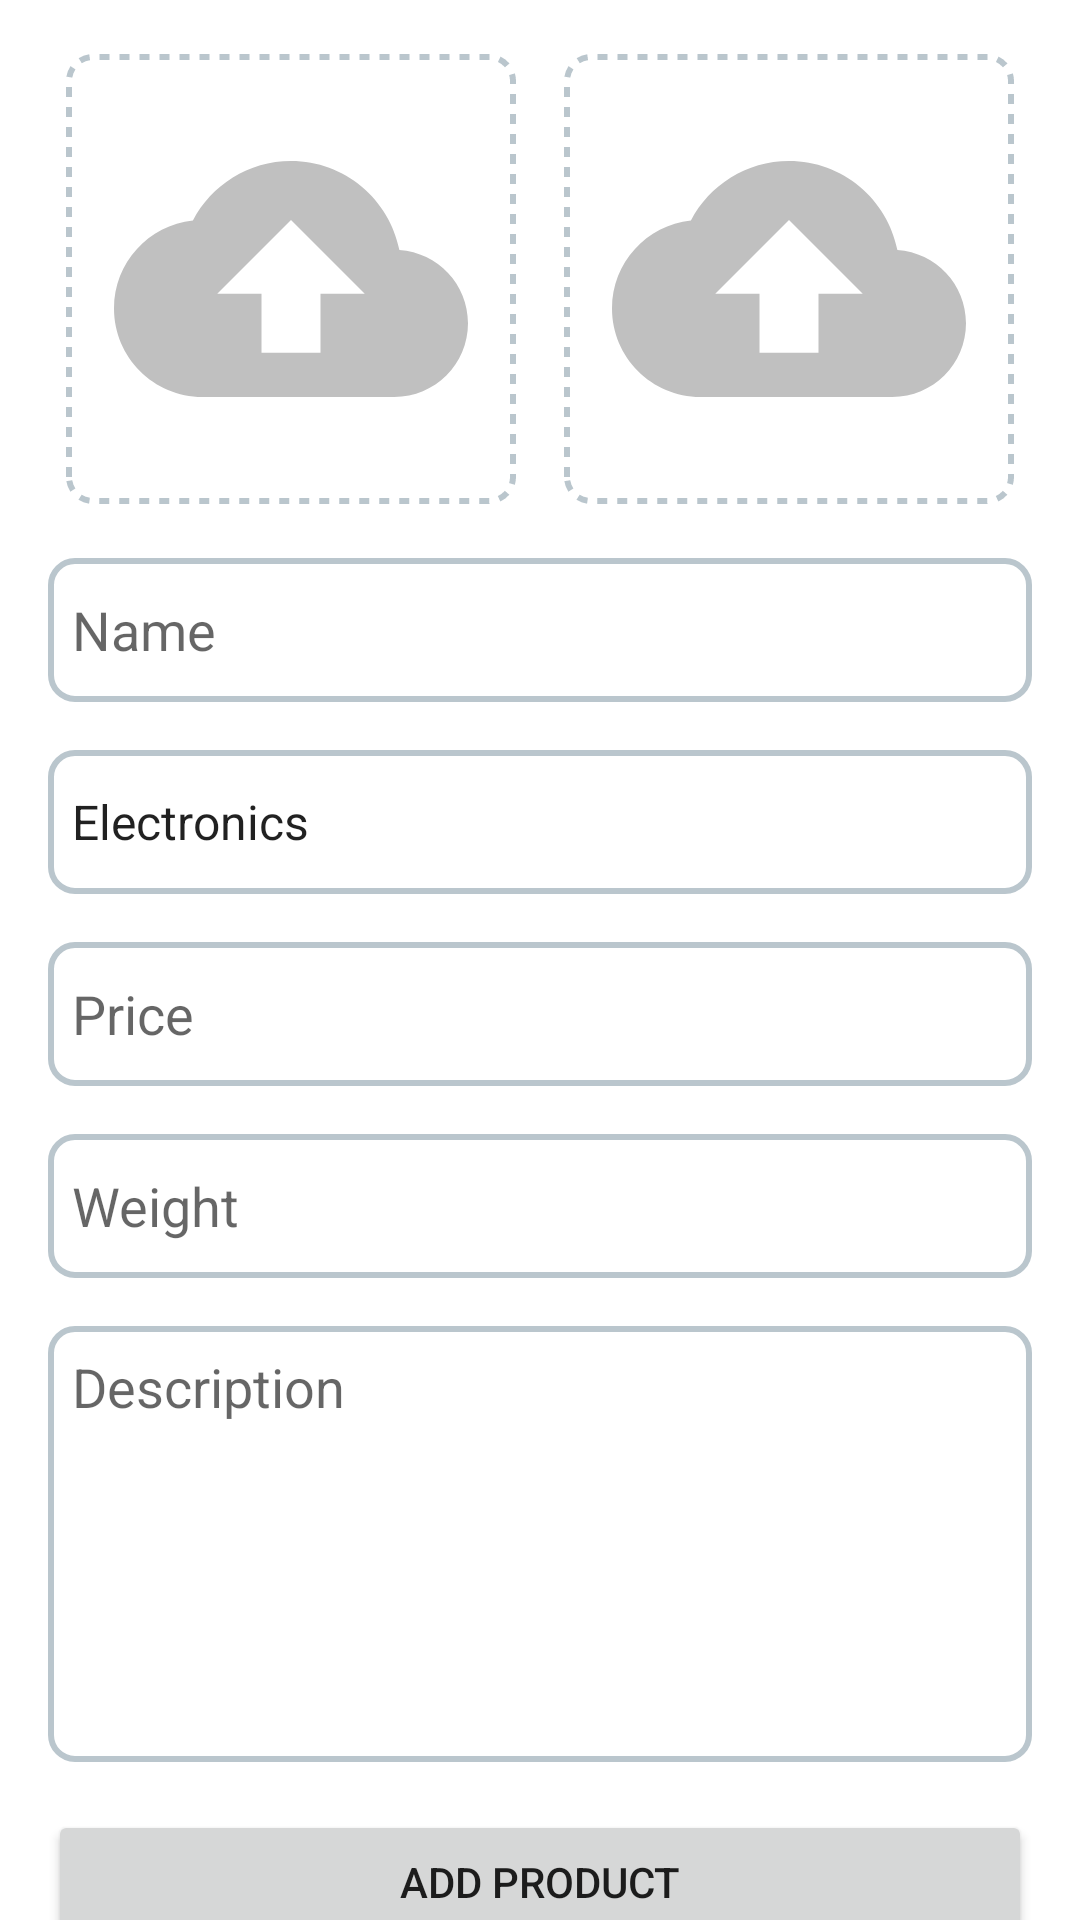

Layout XML and referenced resources for this Android screen:
<!-- AndroidManifest.xml: application theme Theme.SellMyStuff -->
<!-- res/layout/fragment_add_product.xml -->
<?xml version="1.0" encoding="utf-8"?>
<androidx.core.widget.NestedScrollView
    xmlns:android="http://schemas.android.com/apk/res/android"
    xmlns:tools="http://schemas.android.com/tools"
    android:layout_width="match_parent"
    android:layout_height="match_parent"
    tools:context=".ui.AddProductFragment">

    <androidx.appcompat.widget.LinearLayoutCompat
        android:layout_width="match_parent"
        android:layout_height="match_parent"
        android:padding="16dp"
        android:orientation="vertical">

     <LinearLayout
         android:orientation="horizontal"
         android:layout_gravity="center"
         android:gravity="center"
         android:layout_width="match_parent"
         android:layout_height="wrap_content">

         <ImageView
             android:scaleType="fitCenter"
             android:id="@+id/productOneImageView"
             android:layout_marginTop="4dp"
             android:layout_marginBottom="8dp"
             android:layout_marginLeft="8dp"
             android:layout_marginRight="8dp"
             android:padding="16dp"
             android:background="@drawable/dashed_round_border"
             android:layout_columnWeight="2"
             android:src="@drawable/ic_baseline_cloud_upload_24"
             android:layout_gravity="center"
             android:layout_width="150dp"
             android:layout_height="150dp"/>

         <ImageView
             android:scaleType="fitCenter"
             android:id="@+id/productTwoImageView"
             android:layout_marginTop="4dp"
             android:padding="16dp"
             android:background="@drawable/dashed_round_border"
             android:layout_marginBottom="8dp"
             android:layout_marginLeft="8dp"
             android:layout_marginRight="8dp"
             android:layout_columnWeight="2"
             android:src="@drawable/ic_baseline_cloud_upload_24"
             android:layout_gravity="center"
             android:layout_width="150dp"
             android:layout_height="150dp"/>

     </LinearLayout>


        <EditText
            android:inputType="textPersonName"
            android:drawablePadding="8dp"
            android:id="@+id/productNameEditText"
            android:layout_marginTop="8dp"
            android:layout_width="match_parent"
            android:layout_height="48dp"
            android:padding="8dp"
            android:background="@drawable/round_border"
            android:hint="Name"/>

        <Spinner
            android:entries="@array/product_category"
            android:layout_marginTop="16dp"
            android:background="@drawable/round_border"
            android:id="@+id/productCategorySpinner"
            android:layout_width="match_parent"
            android:layout_height="48dp"/>


        <EditText
            android:inputType="numberDecimal"
            android:drawablePadding="8dp"
            android:id="@+id/priceEditText"
            android:layout_marginTop="16dp"
            android:layout_width="match_parent"
            android:layout_height="48dp"
            android:padding="8dp"
            android:background="@drawable/round_border"
            android:hint="Price"/>

        <EditText
            android:inputType="numberDecimal"
            android:drawablePadding="8dp"
            android:id="@+id/weightEditText"
            android:layout_marginTop="16dp"
            android:layout_width="match_parent"
            android:layout_height="48dp"
            android:padding="8dp"
            android:background="@drawable/round_border"
            android:hint="Weight"/>


        <EditText
            android:lines="8"
            android:gravity="top|start"
            android:scrollbars="vertical"
            android:minLines="6"
            android:inputType="textMultiLine"
            android:drawablePadding="8dp"
            android:id="@+id/descriptionEditText"
            android:layout_marginTop="16dp"
            android:layout_width="match_parent"
            android:layout_height="wrap_content"
            android:padding="8dp"
            android:background="@drawable/round_border"
            android:hint="Description"/>

        <Button
            android:id="@+id/addProductButton"
            android:layout_marginTop="16dp"
            android:text="Add Product"
            android:layout_width="match_parent"
            android:layout_height="wrap_content"
            android:padding="8dp" />

    </androidx.appcompat.widget.LinearLayoutCompat>


</androidx.core.widget.NestedScrollView>
<!-- resources referenced by this layout -->
<resources>
  <string-array name="product_category">
          <item>Electronics</item>
          <item>Books</item>
          <item>Furniture</item>
          <item>Stationary</item>
          <item>Fashion</item>
          <item>Utensils</item>
          <item>Other</item>
      </string-array>
  <!-- drawable dashed_round_border (drawable-v24) -->
  <?xml version="1.0" encoding="utf-8"?>
  <shape xmlns:android="http://schemas.android.com/apk/res/android"
      android:shape="rectangle">
      <stroke
          android:dashWidth="10px"
          android:dashGap="10px"
          android:width="2dp"
          android:color="#BAC6CD" />
      <corners android:radius="8dp"/>
  </shape>
  <!-- drawable ic_baseline_cloud_upload_24 (drawable) -->
  <vector android:height="24dp" android:tint="#C0C0C0"
      android:viewportHeight="24" android:viewportWidth="24"
      android:width="24dp" xmlns:android="http://schemas.android.com/apk/res/android">
      <path android:fillColor="@android:color/white" android:pathData="M19.35,10.04C18.67,6.59 15.64,4 12,4 9.11,4 6.6,5.64 5.35,8.04 2.34,8.36 0,10.91 0,14c0,3.31 2.69,6 6,6h13c2.76,0 5,-2.24 5,-5 0,-2.64 -2.05,-4.78 -4.65,-4.96zM14,13v4h-4v-4H7l5,-5 5,5h-3z"/>
  </vector>
  <!-- drawable round_border (drawable) -->
  <?xml version="1.0" encoding="utf-8"?>
  <shape xmlns:android="http://schemas.android.com/apk/res/android"
      android:shape="rectangle">
      <stroke
          android:width="2dp"
          android:color="#BAC6CD" />
      <corners android:radius="8dp"/>
  </shape>
  <style name="Theme.SellMyStuff" parent="Theme.MaterialComponents.DayNight.DarkActionBar">
          
          <item name="colorPrimary">@color/purple_500</item>
          <item name="colorPrimaryVariant">@color/purple_700</item>
          <item name="colorOnPrimary">@color/white</item>
          
          <item name="colorSecondary">@color/teal_200</item>
          <item name="colorSecondaryVariant">@color/teal_700</item>
          <item name="colorOnSecondary">@color/black</item>
          
          <item name="android:statusBarColor" tools:targetApi="l">?attr/colorPrimaryVariant</item>
          
      </style>
  <!-- not gathered from this repository: default colours our renderer supplied (Android Studio template values) -->
  <color name="purple_500">#FF6200EE</color>
  <color name="purple_700">#FF3700B3</color>
  <color name="teal_200">#FF03DAC5</color>
  <color name="teal_700">#FF018786</color>
  <color name="black">#FF000000</color>
  <color name="white">#FFFFFFFF</color>
</resources>
